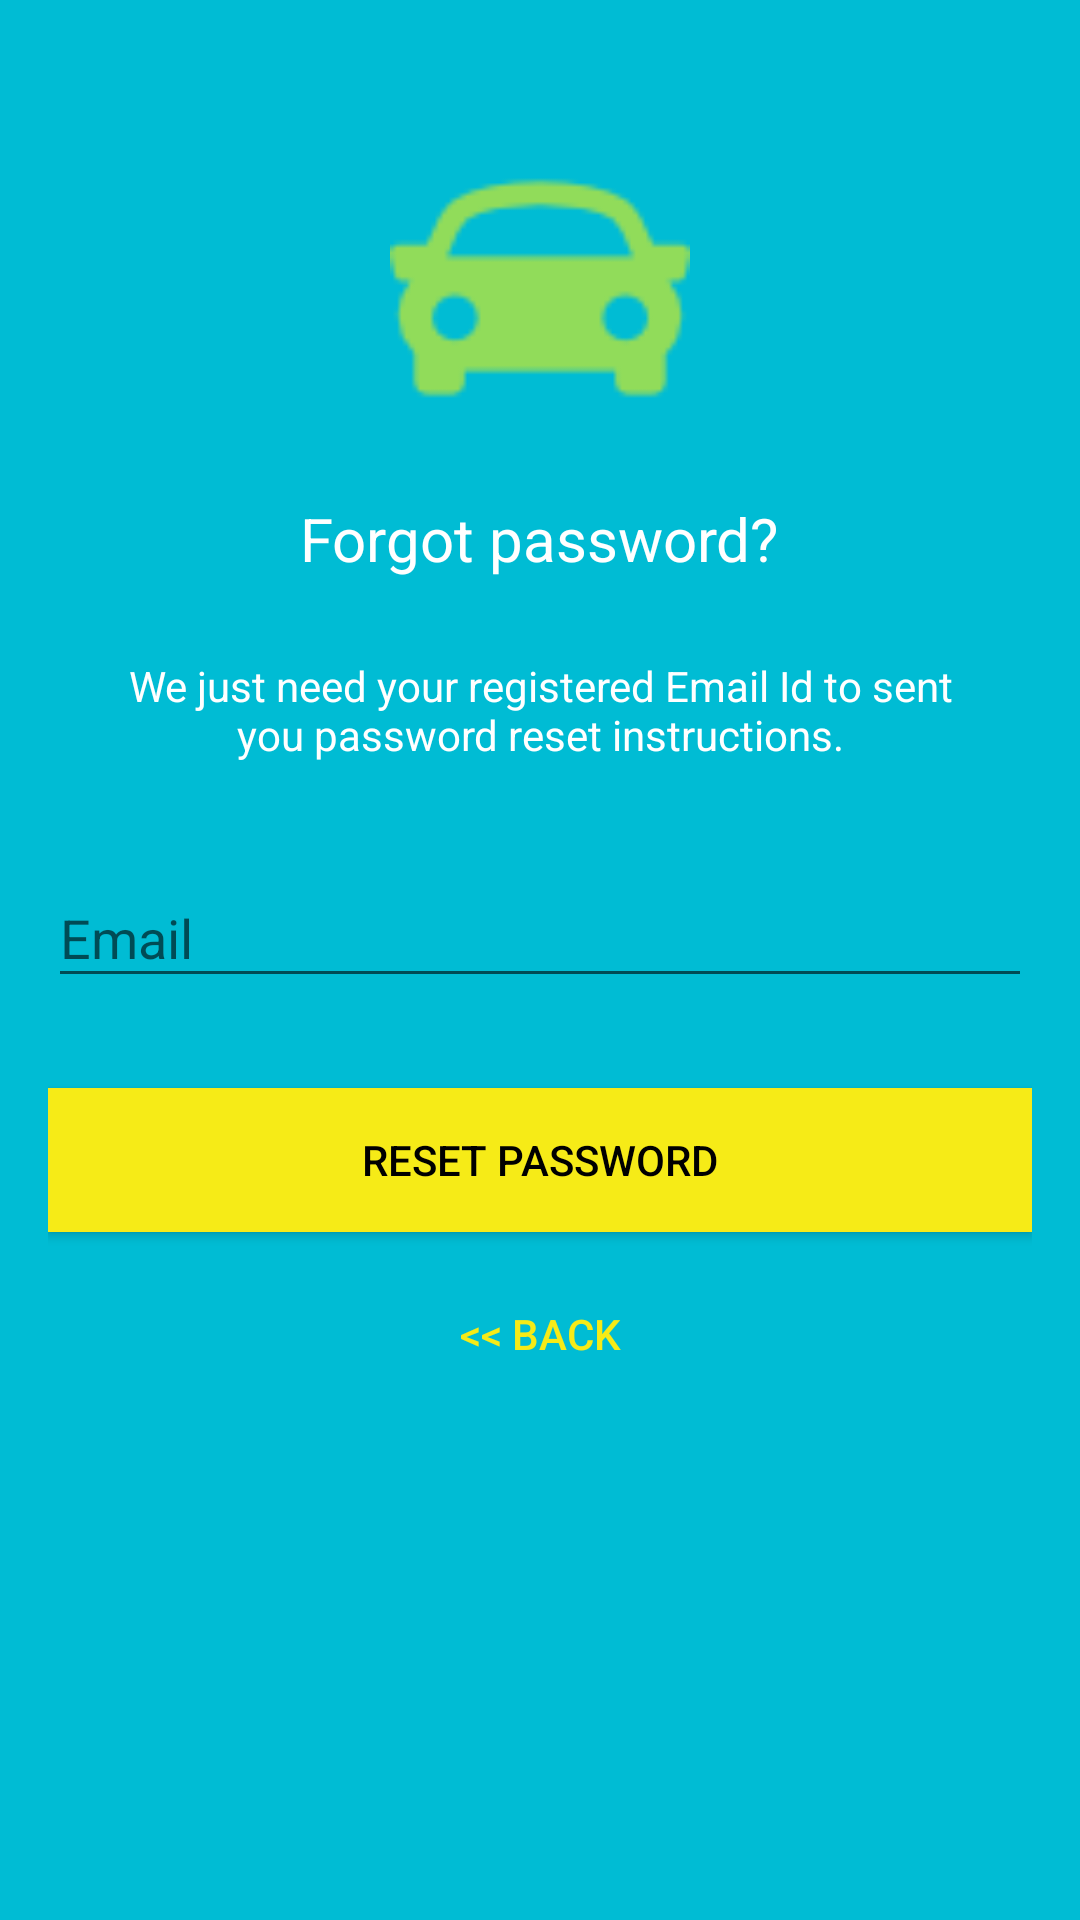

Write the Android layout XML for this screen, with the resource values it uses.
<!-- AndroidManifest.xml: activity theme AppTheme.NoActionBar -->
<!-- res/layout/activity_reset_password.xml -->
<?xml version="1.0" encoding="utf-8"?>
<android.support.design.widget.CoordinatorLayout xmlns:android="http://schemas.android.com/apk/res/android"
                                                 xmlns:app="http://schemas.android.com/apk/res-auto"
                                                 xmlns:tools="http://schemas.android.com/tools"
                                                 android:layout_width="match_parent"
                                                 android:layout_height="match_parent"
                                                 android:layout_gravity="center"
                                                 android:background="@color/colorPrimary"
                                                 android:fitsSystemWindows="true"
                                                 tools:context="com.ndroidpro.carparkingsystem.activity.ResetPasswordActivity">

    <LinearLayout
        android:layout_width="fill_parent"
        android:layout_height="wrap_content"
        android:layout_marginTop="30dp"
        android:gravity="center"
        android:orientation="vertical"
        android:padding="@dimen/activity_horizontal_margin">


        <ImageView
            android:layout_width="@dimen/logo_w_h"
            android:layout_height="@dimen/logo_w_h"
            android:layout_gravity="center_horizontal"
            android:layout_marginBottom="10dp"
            android:src="@drawable/sports_car_green" />

        <TextView
            android:layout_width="wrap_content"
            android:layout_height="wrap_content"
            android:layout_gravity="center_horizontal"
            android:padding="10dp"
            android:text="@string/lbl_forgot_password"
            android:textColor="@android:color/white"
            android:textSize="20dp" />

        <TextView
            android:layout_width="wrap_content"
            android:layout_height="wrap_content"
            android:layout_marginBottom="10dp"
            android:gravity="center_horizontal"
            android:padding="@dimen/activity_horizontal_margin"
            android:text="@string/forgot_password_msg"
            android:textColor="@android:color/white"
            android:textSize="14dp" />

        <android.support.design.widget.TextInputLayout
            android:layout_width="match_parent"
            android:layout_height="wrap_content">

            <EditText
                android:id="@+id/email"
                android:layout_width="match_parent"
                android:layout_height="wrap_content"
                android:layout_marginBottom="10dp"
                android:layout_marginTop="20dp"
                android:hint="@string/hint_email"
                android:inputType="textEmailAddress"
                android:textColor="@android:color/white"
                android:textColorHint="@android:color/white" />
        </android.support.design.widget.TextInputLayout>

        

        <Button
            android:id="@+id/btn_reset_password"
            android:layout_width="fill_parent"
            android:layout_height="wrap_content"
            android:layout_marginTop="20dip"
            android:background="@color/colorAccent"
            android:text="@string/btn_reset_password"
            android:textColor="@android:color/black" />

        <Button
            android:id="@+id/btn_back"
            android:layout_width="wrap_content"
            android:layout_height="wrap_content"
            android:layout_marginTop="10dp"
            android:background="@null"
            android:text="@string/btn_back"
            android:textColor="@color/colorAccent" />

    </LinearLayout>

    <ProgressBar
        android:id="@+id/progressBar"
        android:layout_width="30dp"
        android:layout_height="30dp"
        android:layout_gravity="center|bottom"
        android:layout_marginBottom="20dp"
        android:visibility="gone" />
</android.support.design.widget.CoordinatorLayout>
<!-- resources referenced by this layout -->
<resources>
  <color name="colorAccent">#F6EB17</color>
  <color name="colorPrimary">#00bcd4</color>
  <dimen name="activity_horizontal_margin">16dp</dimen>
  <dimen name="logo_w_h">100dp</dimen>
  <!-- drawable sports_car_green: png bitmap (drawable, 1508 bytes) -->
  <string name="btn_back">&lt;&lt; Back</string>
  <string name="btn_reset_password">Reset Password</string>
  <string name="forgot_password_msg">We just need your registered Email Id to sent you password reset instructions.</string>
  <string name="hint_email">Email</string>
  <string name="lbl_forgot_password">Forgot password?</string>
  <style name="AppTheme.NoActionBar">
              <item name="windowActionBar">false</item>
              <item name="windowNoTitle">true</item>
          </style>
</resources>
